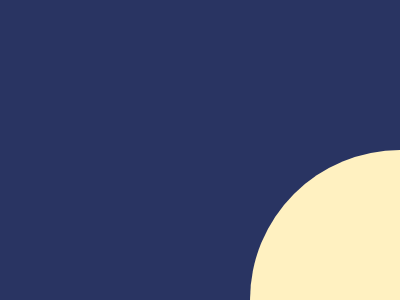

Reproduce this picture with HTML and CSS.

<!-- file: index.html -->
<!DOCTYPE html>
<html lang="en">
  <head>
    <meta charset="UTF-8" />
    <meta name="viewport" content="width=device-width, initial-scale=1.0" />
    <link rel="stylesheet" href="./main.css" />
    <title>Document</title>
  </head>
  <body>
    <div class="container">
      <section class="mauntain">
        <div class="wrapper">
          <div class="mauntain__circle">
            <div class="mauntain__item"></div>
            <div class="mauntain__item"></div>
          </div>
        </div>
      </section>

      <section class="ice-cream">
        <div class="wrapper">
          <div class="cream"></div>
          <div class="shadow"></div>
          <div class="stick"></div>
        </div>
      </section>

      <section class="call">
        <div class="wrapper">
          <div class="circle small"></div>
          <div class="circle medium"></div>
          <div class="circle large"></div>
        </div>
      </section>

      <section class="stair">
        <div class="wrapper-door">
          <div class="door">
            <div class="door__item"></div>
            <div class="door__item"></div>
            <div class="door__item"></div>
            <div class="door__item"></div>
          </div>
        </div>
      </section>

      <section class="sun">
        <div class="wrapper-door">
          <div class="sun-item">
            <div class="top-semicircle"></div>
            <div class="small-circle"></div>
            <div class="bottom-left-semicircle"></div>
            <div class="bottom-right-semicircle"></div>
          </div>
        </div>
      </section>

      <section class="disk">
        <div class="wrapper">
          <div class="disk-wrapper">
            <div class="left-half"></div>
            <div class="right-half"></div>
            <div class="circlee"></div>
            <div class="inner-circle"></div>
          </div>
        </div>
      </section>
    </div>
  </body>
</html>


/* file: main.css */
* {
  box-sizing: border-box;
  margin: 0;
  padding: 0;
}

.wrapper {
  display: flex;
  align-items: center;
  background-color: #293462;
  justify-content: center;
  width: 800px;
  height: 600px;
  flex-direction: column;
  position: relative;
}

.mauntain__circle {
  border-radius: 50%;
  background-color: #fff1c1;
  width: 300px;
  height: 300px;
  position: relative;
  overflow: hidden;
}

.mauntain__item {
  width: 200px;
  height: 200px;
  transform: rotate(40deg);
  position: absolute;
  bottom: -20%;
  right: 0;
  background-color: #fe5f55;
}

.mauntain__item:first-child {
  bottom: -20%;
  right: 0;
}

.mauntain__item:last-child {
  bottom: -40%;
  left: -5%;
}

.ice-cream {
  background-color: #293462;
  width: 800px;
  height: 400px;
}

.cream {
  width: 200px;
  height: 400px;
  background-color: #fff1c1;
  border-radius: 150px 150px 40px 40px;
}

.shadow {
  width: 40px;
  height: 28px;
  background-color: #a64942;
}

.stick {
  height: 100px;
  width: 40px;
  background-color: #fe5f55;
  border-radius: 0 0 8px 8px;
}

.circle {
  position: absolute;
  border-radius: 50%;
}

.small {
  width: 40px;
  height: 40px;
  background-color: #ffb74d;
  top: 0;
  left: 30px;
  z-index: 1;
}

.medium {
  width: 100px;
  height: 100px;
  background-color: #f57c00;
  top: 20px;
  left: 0;
  border-radius: 100px 100px 12px 12px;
  z-index: 3;
}

.large {
  width: 40px;
  height: 40px;
  background-color: #6d4c41;
  top: 110px;
  left: 30px;
  z-index: 1;
}

.call {
  width: 800px;
  height: 400px;
}

.container {
  display: flex;
  gap: 30px;
}

.door {
  border-radius: 150px 150px 0 0;
  width: 200px;
  height: 300px;
  background-color: #4f77ff;
  display: flex;
  justify-content: flex-end;
  align-items: end;
  flex-direction: column;
  gap: 10px;
}

.door__item {
  width: 20%;
  height: 40px;
  background-color: #191919;
}

.door__item:nth-child(2) {
  width: 40%;
}

.door__item:nth-child(3) {
  width: 60%;
}

.door__item:nth-child(4) {
  width: 80%;
}

.wrapper-door {
  display: flex;
  align-items: center;
  background-color: #191919;
  justify-content: center;
  width: 800px;
  height: 600px;
  flex-direction: column;
  position: relative;
}

.top-semicircle {
  position: absolute;
  top: 0;
  left: 0;
  width: 150px;
  height: 200px;
  background-color: #f2ad43;
  border-radius: 75px 75px 0 0;
}

.small-circle {
  position: absolute;
  top: 100px;
  left: 50px;
  width: 50px;
  height: 50px;
  background-color: #fff58f;
  border-radius: 50%;
}

.bottom-left-semicircle {
  position: absolute;
  bottom: 0;
  left: 0;
  width: 90px;
  height: 90px;
  background-color: #e08027;
  border-radius: 0 80px 0 0;
}

.bottom-right-semicircle {
  position: absolute;
  bottom: 0;
  right: 0;
  width: 100px;
  height: 100px;
  background-color: #824b20;
  border-radius: 90px 0 0 0;
}

.sun-item {
  position: relative;
  width: 150px;
  height: 200px;
}

.disk-wrapper {
  width: 300px;
  height: 200px;
  position: relative;
}
.circlee {
  width: 100px;
  height: 100px;
  background-color: #3a4b83;
  border-radius: 50%;
  position: absolute;
  top: 50%;
  left: 50%;
  transform: translate(-50%, -50%);
  z-index: 1;
}
.inner-circle {
  width: 40px;
  height: 40px;
  background-color: #f5b753;
  border-radius: 50%;
  position: absolute;
  top: 50%;
  left: 50%;
  transform: translate(-50%, -50%);
  z-index: 2;
}
.left-half,
.right-half {
  width: 100px;
  height: 200px;
  background-color: #3a4b83;
  position: absolute;
  top: 0;
  z-index: 0;
}
.left-half {
  left: 0;
  border-radius: 0 100px 100px 0;
}
.right-half {
  right: 0;
  border-radius: 100px 0 0 100px;
}
